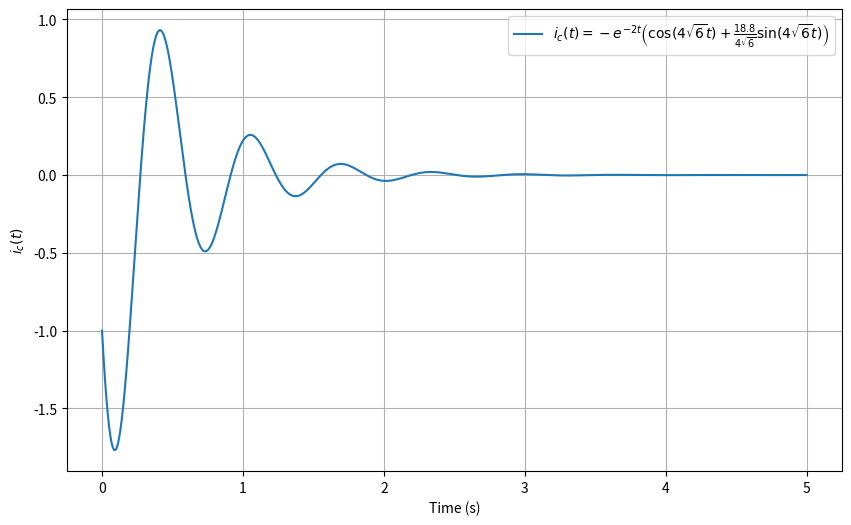

The script that saved this image:
import numpy as np
import matplotlib.pyplot as plt

# Define the function i_c(t)
def i_c(t):
    return -np.exp(-2*t) * (np.cos(4*np.sqrt(6)*t) + (18.8/(4*np.sqrt(6))) * np.sin(4*np.sqrt(6)*t))

# Generate time values
time_values = np.linspace(0, 5, 1000)  # Adjust the range and number of points as needed

# Calculate i_c(t) values for each time point
i_c_values = i_c(time_values)

# Plot the graph
plt.figure(figsize=(10, 6))
plt.plot(time_values, i_c_values, label=r'$i_c(t) = -e^{-2t} \left(\cos(4\sqrt{6}t) + \frac{18.8}{4\sqrt{6}}\sin(4\sqrt{6}t)\right)$')
plt.xlabel('Time (s)')
plt.ylabel(r'$i_c(t)$')
plt.legend()
plt.grid(True)
plt.show()

